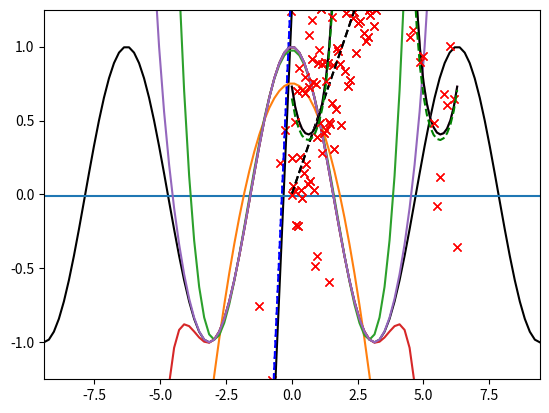

Recreate this plot in Python.
# -*- coding: utf-8 -*-
"""
@description: 
[redacted]
"""



import matplotlib.pyplot as plt
# 曲线拟合
# 导入基础包：
import numpy as np
# 多项式拟合
from numpy import polyfit, poly1d

# 产生数据：
x = np.linspace(-5, 5, 100)
y = 4 * x + 1.5
noise_y = y + np.random.randn(y.shape[-1]) * 2.5

p = plt.plot(x, noise_y, 'rx')
p = plt.plot(x, y, 'b:')
plt.show()

# 进行线性拟合，polyfit 是多项式拟合函数，线性拟合即一阶多项式：
coeff = polyfit(x, noise_y, 1)
print(coeff)

# 一阶多项式 y=a1x+a0y=a1x+a0 拟合，返回两个系数 [a1,a0][a1,a0]。

# 画出拟合曲线：
p = plt.plot(x, noise_y, 'rx')
p = plt.plot(x, coeff[0] * x + coeff[1], 'k-')
p = plt.plot(x, y, 'b--')
plt.show()

# 多项式拟合余弦函数
# 余弦函数：
x = np.linspace(-np.pi, np.pi, 100)
y = np.cos(x)

# 用一阶到九阶多项式拟合，类似泰勒展开：
# 可以用 poly1d 生成一个以传入的 coeff 为参数的多项式函数：
y1 = poly1d(polyfit(x, y, 1))
y3 = poly1d(polyfit(x, y, 3))
y5 = poly1d(polyfit(x, y, 5))
y7 = poly1d(polyfit(x, y, 7))
y9 = poly1d(polyfit(x, y, 9))
x = np.linspace(-3 * np.pi, 3 * np.pi, 100)

p = plt.plot(x, np.cos(x), 'k')  # 黑色余弦
p = plt.plot(x, y1(x))
p = plt.plot(x, y3(x))
p = plt.plot(x, y5(x))
p = plt.plot(x, y7(x))
p = plt.plot(x, y9(x))

a = plt.axis([-3 * np.pi, 3 * np.pi, -1.25, 1.25])
plt.show()
# 黑色为原始的图形，可以看到，随着多项式拟合的阶数的增加，
# 曲线与拟合数据的吻合程度在逐渐增大。


# 最小二乘拟合
# 导入相关的模块：
from scipy.linalg import lstsq
from scipy.stats import linregress

x = np.linspace(0, 5, 100)
y = 0.5 * x + np.random.randn(x.shape[-1]) * 0.35

plt.plot(x, y, 'x')
plt.show()

# Scipy.linalg.lstsq 最小二乘解
# 可以使用 scipy.linalg.lstsq 求最小二乘解。
X = np.hstack((x[:, np.newaxis], np.ones((x.shape[-1], 1))))
print(X[1:5])
# 求解：
C, resid, rank, s = lstsq(X, y)
print(C, resid, rank, s)
# 画图：
p = plt.plot(x, y, 'rx')
p = plt.plot(x, C[0] * x + C[1], 'k--')
plt.show()
print("sum squared residual = {:.3f}".format(resid))
print("rank of the X matrix = {}".format(rank))
print("singular values of X = {}".format(s))

# Scipy.stats.linregress 线性回归
# 对于上面的问题，还可以使用线性回归进行求解：
slope, intercept, r_value, p_value, stderr = linregress(x, y)
p = plt.plot(x, y, 'rx')
p = plt.plot(x, slope * x + intercept, 'k--')
plt.show()
print("R-value = {:.3f}".format(r_value))
print("p-value (probability there is no correlation) = {:.3e}".format(p_value))
print("Root mean squared error of the fit = {:.3f}".format(np.sqrt(stderr)))


# 可以看到，两者求解的结果是一致的，但是出发的角度是不同的。

# 高级的拟合
# 先定义这个非线性函数：y=ae^(−bsin(fx+ϕ))
def function(x, a, b, f, phi):
    """a function of x with four parameters"""
    result = a * np.exp(-b * np.sin(f * x + phi))
    return result


# 画出原始曲线：
x = np.linspace(0, 2 * np.pi, 50)
actual_parameters = [3, 2, 1.25, np.pi / 4]
y = function(x, *actual_parameters)
p = plt.plot(x, y)
plt.show()
# 加入噪声：
from scipy.stats import norm

y_noisy = y + 0.8 * norm.rvs(size=len(x))
p = plt.plot(x, y, 'k-')
p = plt.plot(x, y_noisy, 'rx')
plt.show()
# 高级的做法：
from scipy.optimize import curve_fit

# 不需要定义误差函数，直接传入 function 作为参数：
p_est, err_est = curve_fit(function, x, y_noisy)
print(p_est)
p = plt.plot(x, y_noisy, "rx")
p = plt.plot(x, function(x, *p_est), "g--")
plt.show()

# 这里第一个返回的是函数的参数，第二个返回值为各个参数的协方差矩阵：
print(err_est)

# 协方差矩阵的对角线为各个参数的方差：
print("normalized relative errors for each parameter")
print("   a\t    b\t    f\t    phi")
print(np.sqrt(err_est.diagonal()) / p_est)
